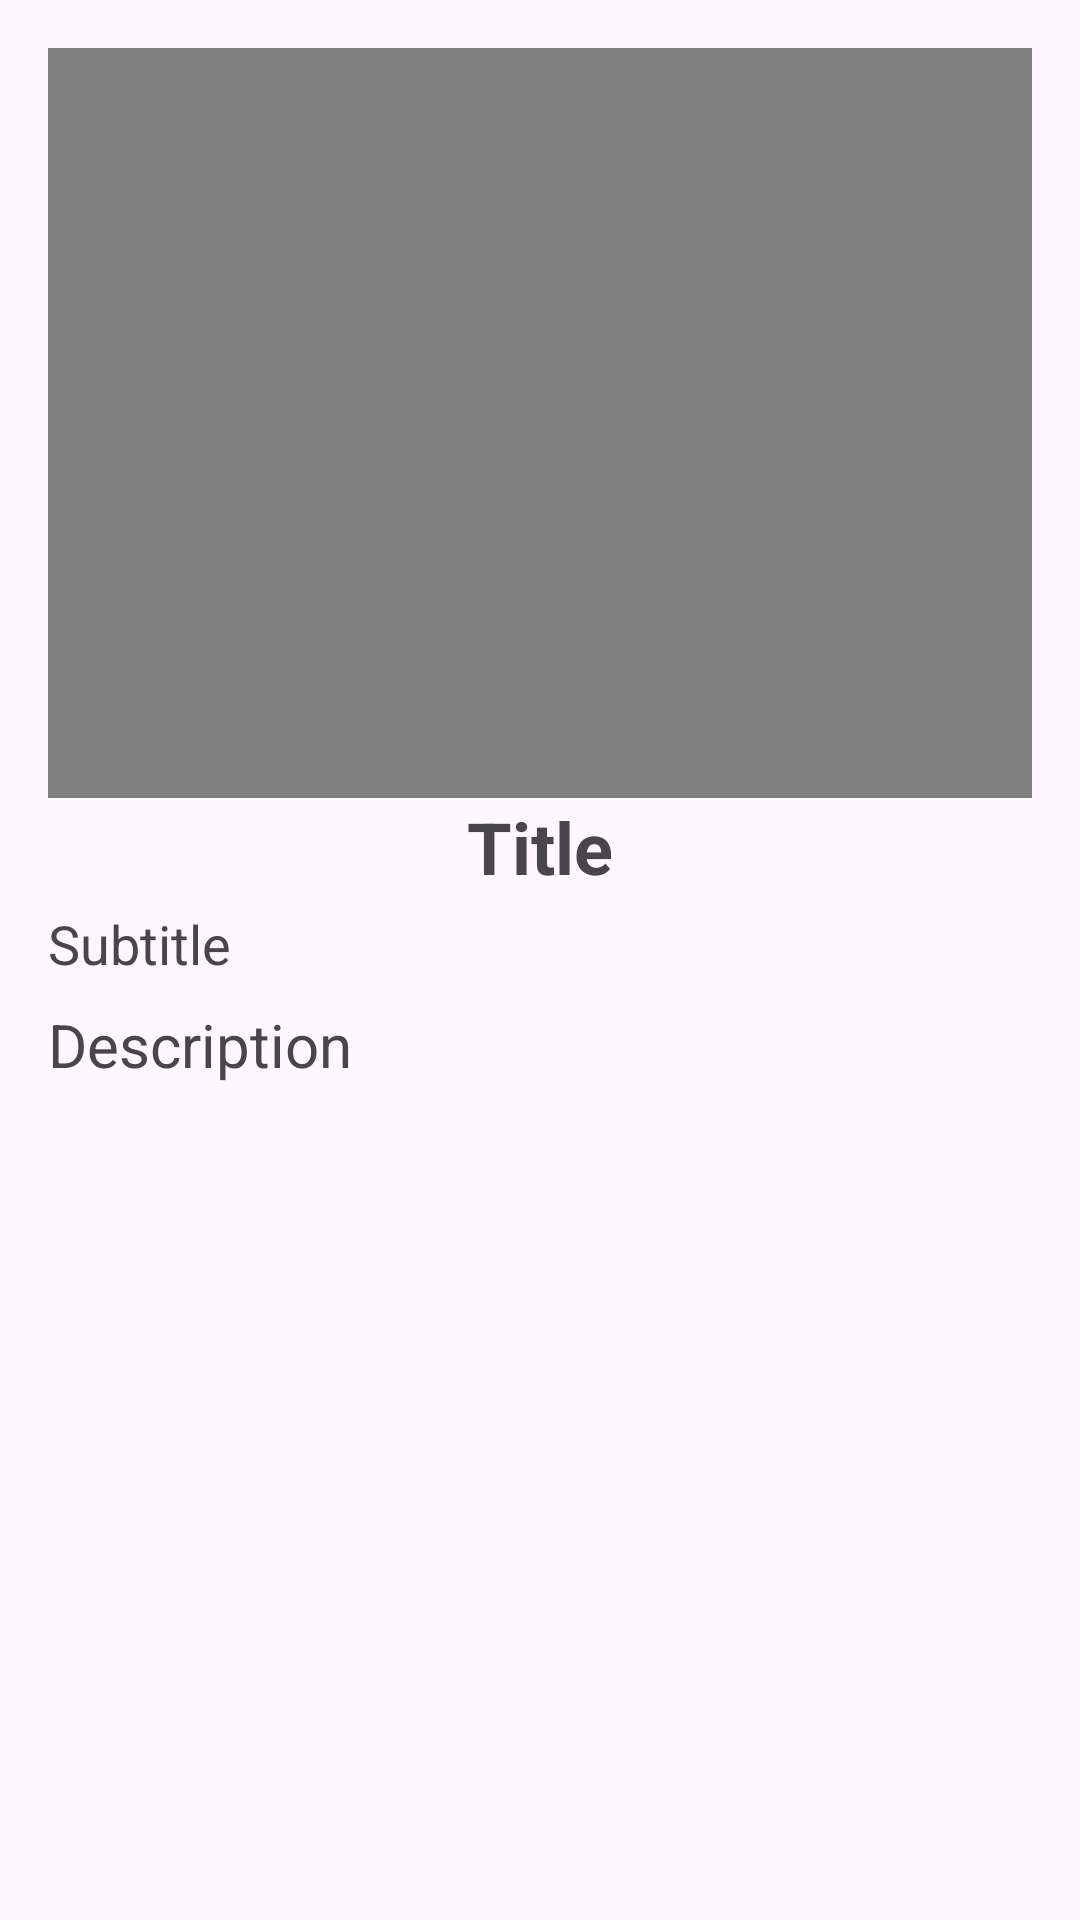

Reconstruct the res/layout file that produces this screen, plus the resources it refers to.
<!-- AndroidManifest.xml: application theme Theme.VideoDownloaderApp -->
<!-- res/layout/activity_video_activity.xml -->
<?xml version="1.0" encoding="utf-8"?>
<androidx.constraintlayout.widget.ConstraintLayout xmlns:android="http://schemas.android.com/apk/res/android"
    xmlns:app="http://schemas.android.com/apk/res-auto"
    xmlns:tools="http://schemas.android.com/tools"
    android:id="@+id/main"
    android:layout_width="match_parent"
    android:layout_height="match_parent"
    android:padding="16dp"
    tools:context=".VideoActivity">

    <VideoView
        android:id="@+id/video"
        android:layout_width="match_parent"
        android:layout_height="250dp"
        app:layout_constraintEnd_toEndOf="parent"
        app:layout_constraintStart_toStartOf="parent"
        app:layout_constraintTop_toTopOf="parent" />

    <TextView
        android:id="@+id/text_title"
        android:layout_width="wrap_content"
        android:layout_height="wrap_content"
        android:text="Title"
        android:textSize="24sp"
        android:textStyle="bold"
        app:layout_constraintEnd_toEndOf="parent"
        app:layout_constraintStart_toStartOf="parent"
        app:layout_constraintTop_toBottomOf="@id/video" />

    <TextView
        android:id="@+id/text_subtitle"
        android:layout_width="match_parent"
        android:layout_height="wrap_content"
        android:layout_marginTop="4dp"
        android:text="Subtitle"
        android:textSize="18sp"
        app:layout_constraintEnd_toEndOf="parent"
        app:layout_constraintStart_toStartOf="parent"
        app:layout_constraintTop_toBottomOf="@id/text_title" />

    <TextView
        android:id="@+id/text_desc"
        android:layout_width="match_parent"
        android:layout_height="wrap_content"
        android:layout_marginTop="8dp"
        android:text="Description"
        android:textSize="20sp"
        app:layout_constraintEnd_toEndOf="parent"
        app:layout_constraintStart_toStartOf="parent"
        app:layout_constraintTop_toBottomOf="@id/text_subtitle" />


</androidx.constraintlayout.widget.ConstraintLayout>
<!-- resources referenced by this layout -->
<resources>
  <style name="Theme.VideoDownloaderApp" parent="Base.Theme.VideoDownloaderApp" />
  <style name="Base.Theme.VideoDownloaderApp" parent="Theme.Material3.DayNight.NoActionBar">
          
          
      </style>
</resources>
